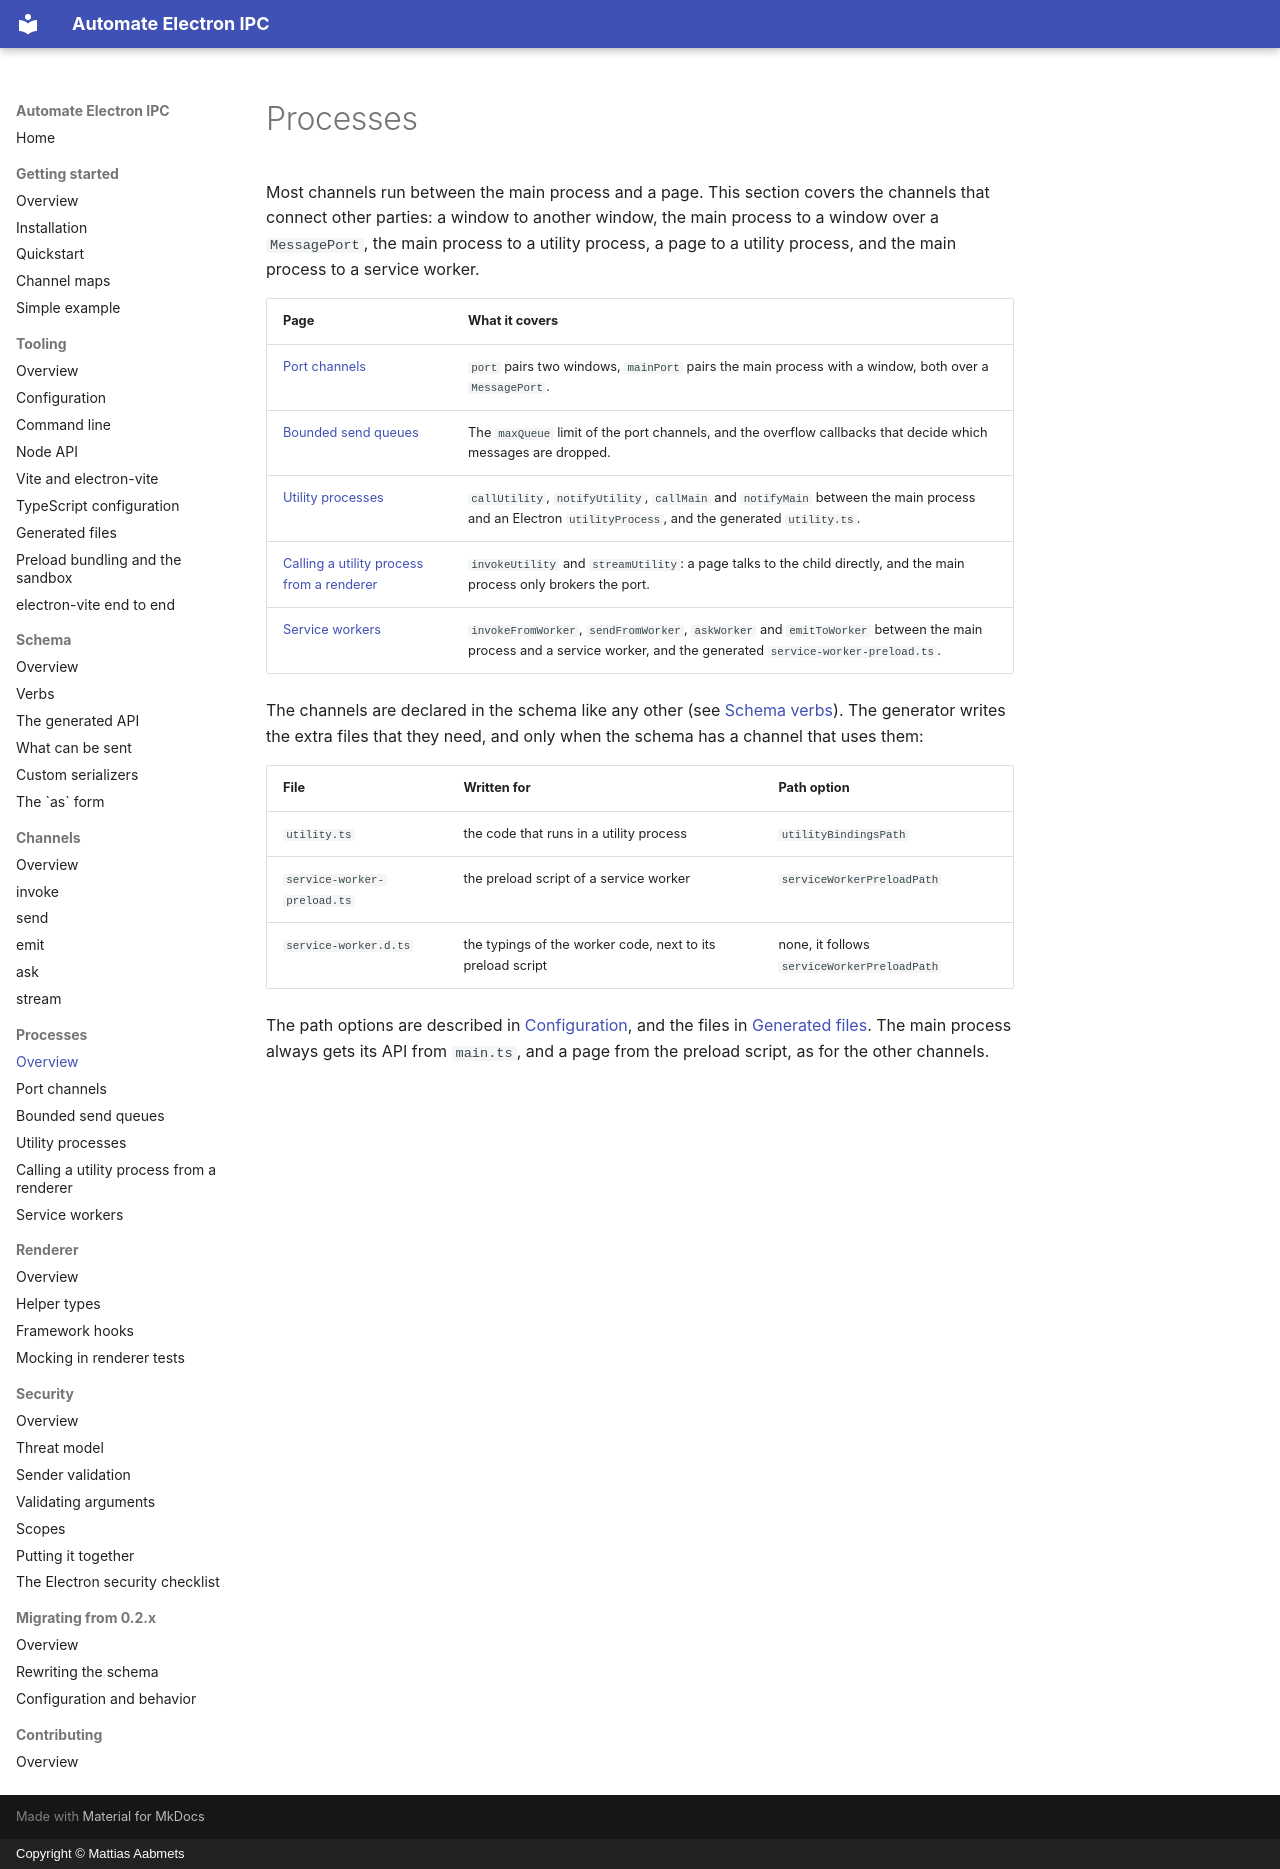

repository: aabmets/automate-electron-ipc · page: processes/index.html · generator: mkdocs · copyright: Copyright © Mattias Aabmets

# Processes

Most channels run between the main process and a page. This section covers the channels that connect other parties: a window to another window, the main process to a window over a `MessagePort`, the main process to a utility process, a page to a utility process, and the main process to a service worker.

| Page | What it covers |
|------|----------------|
| [Port channels](ports.md) | `port` pairs two windows, `mainPort` pairs the main process with a window, both over a `MessagePort`. |
| [Bounded send queues](send-queues.md) | The `maxQueue` limit of the port channels, and the overflow callbacks that decide which messages are dropped. |
| [Utility processes](utility-processes.md) | `callUtility`, `notifyUtility`, `callMain` and `notifyMain` between the main process and an Electron `utilityProcess`, and the generated `utility.ts`. |
| [Calling a utility process from a renderer](utility-from-renderer.md) | `invokeUtility` and `streamUtility`: a page talks to the child directly, and the main process only brokers the port. |
| [Service workers](service-workers.md) | `invokeFromWorker`, `sendFromWorker`, `askWorker` and `emitToWorker` between the main process and a service worker, and the generated `service-worker-preload.ts`. |

The channels are declared in the schema like any other (see [Schema verbs](../schema/verbs.md)). The generator writes the extra files that they need, and only when the schema has a channel that uses them:

| File | Written for | Path option |
|------|-------------|-------------|
| `utility.ts` | the code that runs in a utility process | `utilityBindingsPath` |
| `service-worker-preload.ts` | the preload script of a service worker | `serviceWorkerPreloadPath` |
| `service-worker.d.ts` | the typings of the worker code, next to its preload script | none, it follows `serviceWorkerPreloadPath` |

The path options are described in [Configuration](../tooling/configuration.md), and the files in [Generated files](../tooling/generated-files.md). The main process always gets its API from `main.ts`, and a page from the preload script, as for the other channels.
